Run: headless pygame with SDL's dummy video driver; simulated clock (each Clock.tick advances the game by its frame time, no real sleeping); random seed 0; keys injected as events and as key.get_pressed() state; no mouse input.
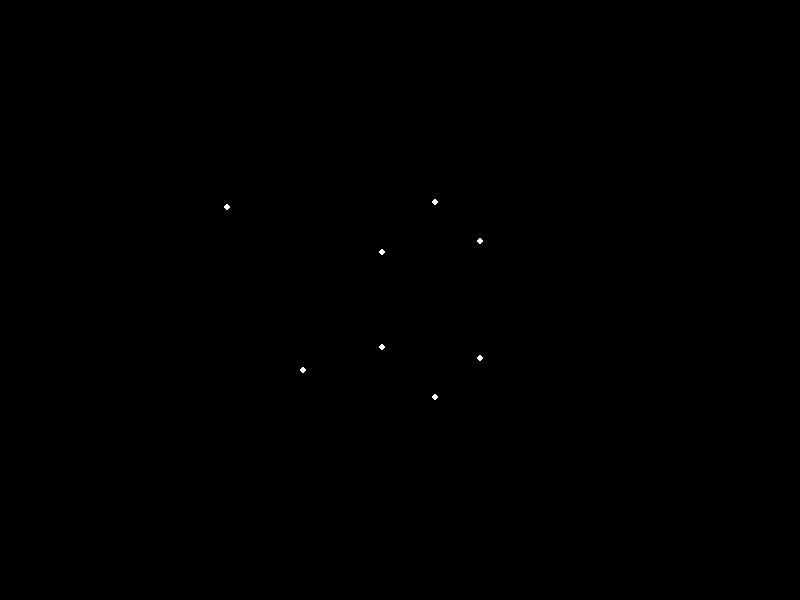
Frame 1 of 4 · flips 1–60 · no input
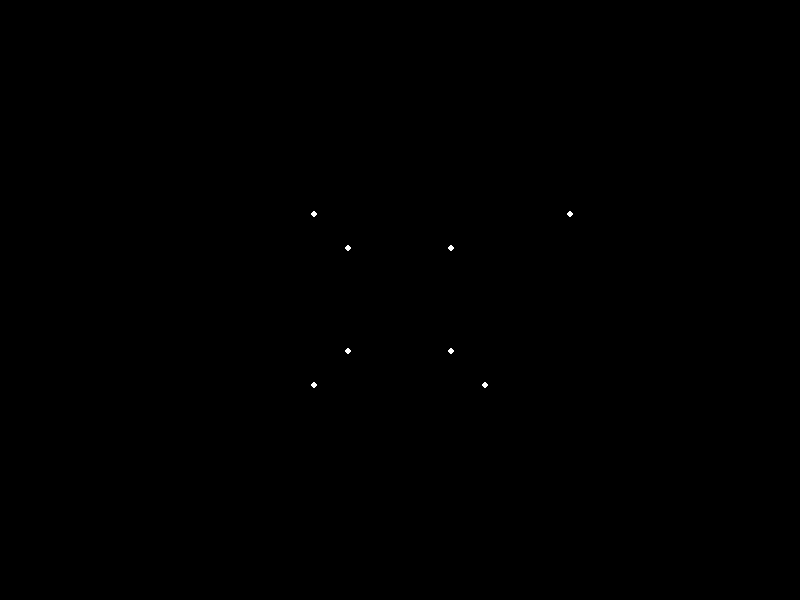
Frame 2 of 4 · flips 61–180 · tapped SPACE, RETURN · held RIGHT (→), D
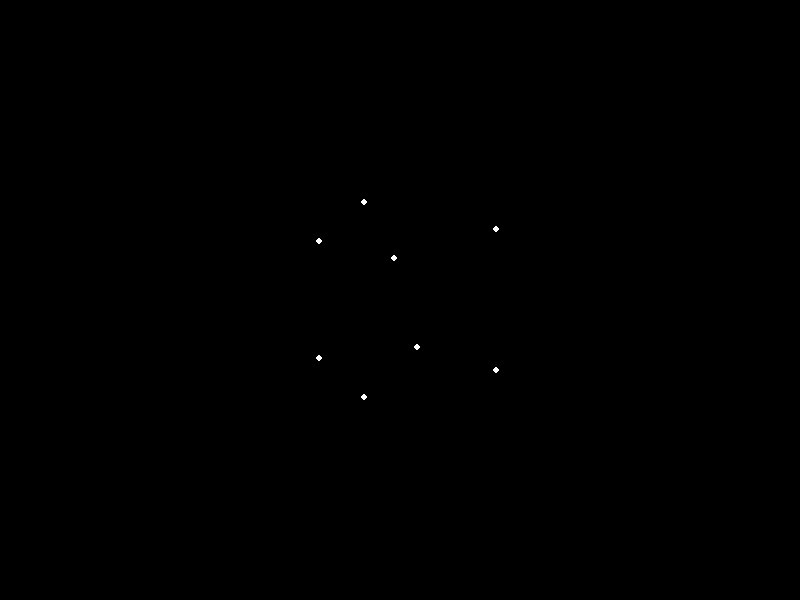
Frame 3 of 4 · flips 181–300 · held DOWN (↓), S
Frame 4 of 4 · flips 301–420 · held LEFT (←), A, UP (↑), W · screen same as frame 1, image omitted

The pygame program that drew these frames:

import pygame
import math

#This is starting up variables / initializers
pygame.init()
size = width, height = 800, 600
screen = pygame.display.set_mode(size)
clock = pygame.time.Clock()
running = True


angle = 0
background_color = (0,0,0)

#This is projection mapping
def project(point,width,height,scale, viewer_distance):
    x, y, z = point
    factor = scale / (z + viewer_distance)
    X = int(x *factor + width / 2)
    Y = int(-y *factor + height / 2)
    return (X, Y)

def rotateY(point, angle):
    x, y, z = point
    rad = math.radians(angle)
    cos, sin = math.cos(rad), math.sin(rad)
    X = x * cos - z * sin
    Z = x * sin + z * cos
    return(X,y,Z)



#TEST CUBE POINTS
points = [
    [-1, -1, -1],
    [ 1, -1, -1],
    [ 1,  1, -1],
    [-1,  1, -1],
    [-1, -1,  1],
    [ 1, -1,  1],
    [ 1,  1,  1],
    [-2,  1,  1]
]


#This is the main func for everything
while running:
    for event in pygame.event.get():
        if event.type == pygame.QUIT:
            running = False
    angle += 1  # increment rotation once per frame

    #This rotates the points
    rotated_points = []
    for point in points:
        rotated = rotateY(point, angle)
        rotated_points.append(rotated)

    #This projects points based on rotation beforehand
    for rotated in rotated_points:
        x, y = project(rotated, width, height, 256, 4)
        pygame.draw.circle(screen, (255, 255, 255), (x, y), 3)

    
    

    #This updates displays
    pygame.display.flip()
    screen.fill(background_color)
    clock.tick(60)
